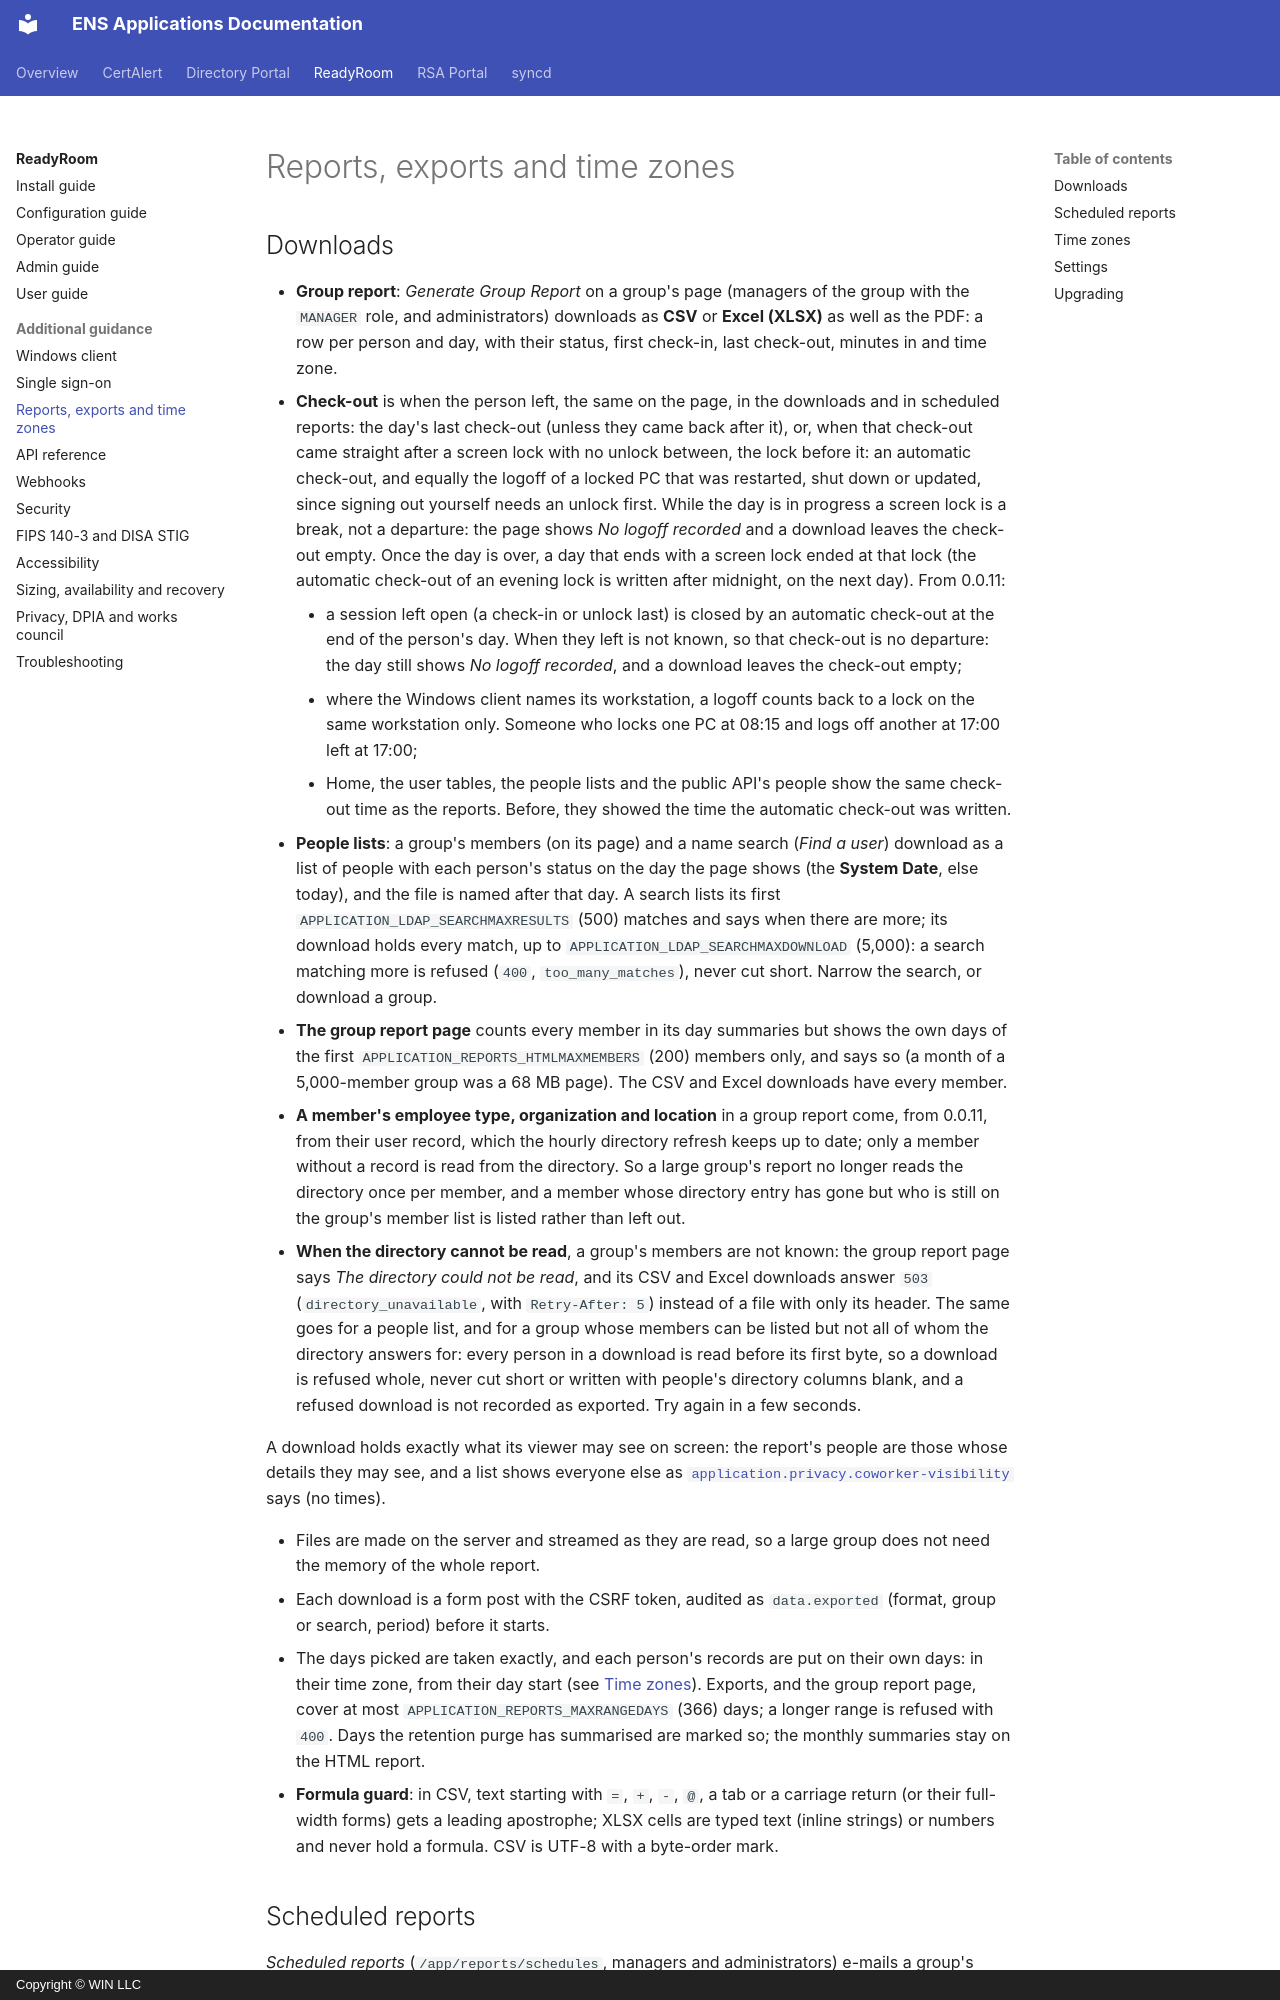

repository: winllc/ens-apps-documentation · page: readyroom/exports/index.html · generator: mkdocs · copyright: Copyright © WIN LLC

# Reports, exports and time zones

## Downloads

- **Group report**: *Generate Group Report* on a group's page (managers of the group with the
  `MANAGER` role, and administrators) downloads as **CSV** or **Excel (XLSX)** as well as the PDF: a
  row per person and day, with their status, first check-in, last check-out, minutes in and time
  zone.
- **Check-out** is when the person left, the same on the page, in the downloads and in scheduled
  reports: the day's last check-out (unless they came back after it), or, when that check-out came
  straight after a screen lock with no unlock between, the lock before it: an automatic check-out,
  and equally the logoff of a locked PC that was restarted, shut down or updated, since signing out
  yourself needs an unlock first. While the day is in progress a screen lock is a break, not
  a departure: the page shows *No logoff recorded* and a download leaves the check-out empty. Once
  the day is over, a day that ends with a screen lock ended at that lock (the automatic check-out
  of an evening lock is written after midnight, on the next day). From 0.0.11:
    - a session left open (a check-in or unlock last) is closed by an automatic check-out at the
      end of the person's day. When they left is not known, so that check-out is no departure: the
      day still shows *No logoff recorded*, and a download leaves the check-out empty;
    - where the Windows client names its workstation, a logoff counts back to a lock on the same
      workstation only. Someone who locks one PC at 08:15 and logs off another at 17:00 left at
      17:00;
    - Home, the user tables, the people lists and the public API's people show the same check-out
      time as the reports. Before, they showed the time the automatic check-out was written.
- **People lists**: a group's members (on its page) and a name search (*Find a user*) download as a
  list of people with each person's status on the day the page shows (the **System Date**, else
  today), and the file is named after that day. A search lists its first
  `APPLICATION_LDAP_SEARCHMAXRESULTS` (500) matches and says when there are more; its download holds
  every match, up to `APPLICATION_LDAP_SEARCHMAXDOWNLOAD` (5,000): a search matching more is refused
  (`400`, `too_many_matches`), never cut short. Narrow the search, or download a group.
- **The group report page** counts every member in its day summaries but shows the own days of the
  first `APPLICATION_REPORTS_HTMLMAXMEMBERS` (200) members only, and says so (a month of a
  5,000-member group was a 68 MB page). The CSV and Excel downloads have every member.
- **A member's employee type, organization and location** in a group report come, from 0.0.11,
  from their user record, which the hourly directory refresh keeps up to date; only a member
  without a record is read from the directory. So a large group's report no longer reads the
  directory once per member, and a member whose directory entry has gone but who is still on the
  group's member list is listed rather than left out.
- **When the directory cannot be read**, a group's members are not known: the group report page
  says *The directory could not be read*, and its CSV and Excel downloads answer `503`
  (`directory_unavailable`, with `Retry-After: 5`) instead of a file with only its header. The same
  goes for a people list, and for a group whose members can be listed but not all of whom the
  directory answers for: every person in a download is read before its first byte, so a download is
  refused whole, never cut short or written with people's directory columns blank, and a refused
  download is not recorded as exported. Try again in a few seconds.

A download holds exactly what its viewer may see on screen: the report's people are those whose
details they may see, and a list shows everyone else as
[`application.privacy.coworker-visibility`](configuration.md#statuses-requests-and-privacy) says
(no times).
